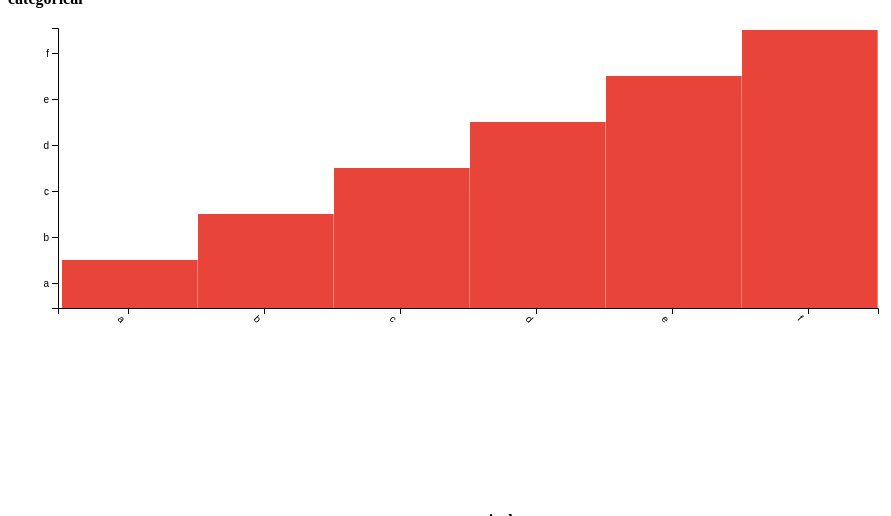
D3 v4 page, settled after 360 driven frames (6 s of simulated time); the page loaded 1 data file(s).


function tip(e) {
    $('#tooltip').show();
    var tooltip = $('#tooltip');
    for (var i=tooltip.length; i--;) {
        tooltip[i].style.left = e.pageX+15 + 'px';
        tooltip[i].style.top = e.pageY-15 + 'px';
    }
};

function catColours(text,patterns,colours,defaultColour) {
    for(var i = 0; i < patterns.length;i++){
        var pattern = patterns[i]
        ,colour = colours[i];
        if (~String(text).indexOf(pattern)) {
            return(colour)
        };
    };
    return(defaultColour);
}

var patterns = ["Female","Male"]
,colours = ["#f8c1b2","#e84439"]
,defaultColour = "#e84439";

var svg = d3.select("svg"),
    margin = {top: 20, right: 100, bottom: 200, left: 40},
    width = +svg.attr("width") - margin.left - margin.right,
    height = +svg.attr("height") - margin.top - margin.bottom;

d3.csv("data.csv",function(error, data) {
    if (error) throw error;
    
    var g = svg.append("g")
        .attr("transform", "translate(" + margin.left + "," + margin.top + ")");

    var indicators = Object.keys(data[0]);
    var xSelect = d3.select("#x");
      
    xSelect.selectAll("option.x").data(indicators).enter().append("option")
          .attr('class','x')
          .attr('value',function(d){return d})
          .text(function(d){return d;});
          
    var ySelect = d3.select("#y");
      
    ySelect.selectAll("option.y").data(indicators).enter().append("option")
          .attr('class','y')
          .attr('value',function(d){return d})
          .text(function(d){return d;});
      
    var xIndicator = $("#x").val();
    var yIndicator = $("#y").val();
    
    $('#xaxislabel b').text(xIndicator);
    $('#yaxislabel b').text(yIndicator);
    
    var xType = $("#xType").val(),
    yType = $("#yType").val();
    
    if (xType=="string") {
        var x = d3.scaleBand().rangeRound([0, width]);
        var xCategories = data.map(function(d){return d[xIndicator]});
        x.domain(xCategories);  
    }else if (xType=="number") {
        var x = d3.scaleLinear().rangeRound([0, width]);
        var xCategories = data.map(function(d){return d[xIndicator]});
        x.domain([0, d3.max(data, function(d) {return Number(d[xIndicator]); })]);
    };
    if (yType=="string") {
        var y = d3.scaleBand().rangeRound([height, 0]);
        var yCategories = data.map(function(d){return d[yIndicator]});
        y.domain(yCategories);  
    }else if (yType=="number") {
        var y = d3.scaleLinear().rangeRound([height, 0]);
        y.domain([0, d3.max(data, function(d) {return Number(d[yIndicator]); })]);
    };
    
    var xaxis = g.append("g")
        .attr("class", "axis axis--x")
        .attr("transform", "translate(0," + height + ")")
        .call(d3.axisBottom(x));
    
    var yaxis = g.append("g")
        .attr("class", "axis axis--y")
        .call(d3.axisLeft(y))
        
    yaxis.append("text")
      .attr("transform", "rotate(-90)")
      .attr("y", 6)
      .attr("dy", "0.71em")
      .attr("text-anchor", "end")
      .text("Frequency");
    
    function update() {
        var xIndicator = $("#x").val();
        var yIndicator = $("#y").val();
        
        $('#xaxislabel b').text(xIndicator);
        $('#yaxislabel b').text(yIndicator);
        
        var xType = $("#xType").val(),
        yType = $("#yType").val();
        
        if (xType=="string") {
          var x = d3.scaleBand().rangeRound([0, width]);
          var xCategories = data.map(function(d){return d[xIndicator]});
          x.domain(xCategories);  
        }else if (xType=="number") {
          var x = d3.scaleLinear().rangeRound([0, width]);
          var xCategories = data.map(function(d){return d[xIndicator]});
          x.domain([0, d3.max(data, function(d) {return Number(d[xIndicator]); })]);
        };
        if (yType=="string") {
          var y = d3.scaleBand().rangeRound([height, 0]);
          var yCategories = data.map(function(d){return d[yIndicator]});
          y.domain(yCategories);  
        }else if (yType=="number") {
          var y = d3.scaleLinear().rangeRound([height, 0]);
          y.domain([0, d3.max(data, function(d) {return Number(d[yIndicator]); })]);
        };
    
        yaxis.transition().call(d3.axisLeft(y))
        xaxis.transition().call(d3.axisBottom(x))
        xaxis.selectAll("text")
          .attr("transform", "rotate(45)")
          .style("text-anchor", "start");
        
        var bars = g.selectAll(".bar").data(data)
          .attr("class", "bar")
          .style("fill",function(d){return catColours(d[xIndicator],patterns,colours,defaultColour)})
          .attr("onmouseout","$('#tooltip').hide()")
          .attr("x", function(d) { return x(d[xIndicator]) + 2; })
          .attr("y", function(d) { return y(d[yIndicator]); })
          .attr("width", (width/xCategories.length)-1)
          .attr("height", function(d) { return height - y(d[yIndicator]); })
          .attr("onmouseover",function(d){return "$('#tooltip').text('"+d[yIndicator]+"')"});
          
          bars.enter().append("rect")
          .attr("class", "bar")
          .style("fill",function(d){return catColours(d[xIndicator],patterns,colours,defaultColour)})
          .attr("onmouseout","$('#tooltip').hide()")
          .attr("x", function(d) { return x(d[xIndicator]) + 2; })
          .attr("y", function(d) { return y(d[yIndicator]); })
          .attr("width", (width/xCategories.length)-1)
          .attr("height", function(d) { return height - y(d[yIndicator]); })
          .attr("onmouseover",function(d){return "$('#tooltip').text('"+d[yIndicator]+"')"});
          
        bars.exit().remove()
          
        $('.bar').on("mousemove",tip)
    };
    
    update() 
    
    $('select').change(function(){update()});
});


### data: data.csv
categorical, y, z
a, 2, 4
b, 3, 9
c, 4, 16
d, 5, 25
e, 6, 36
f, 7, 49